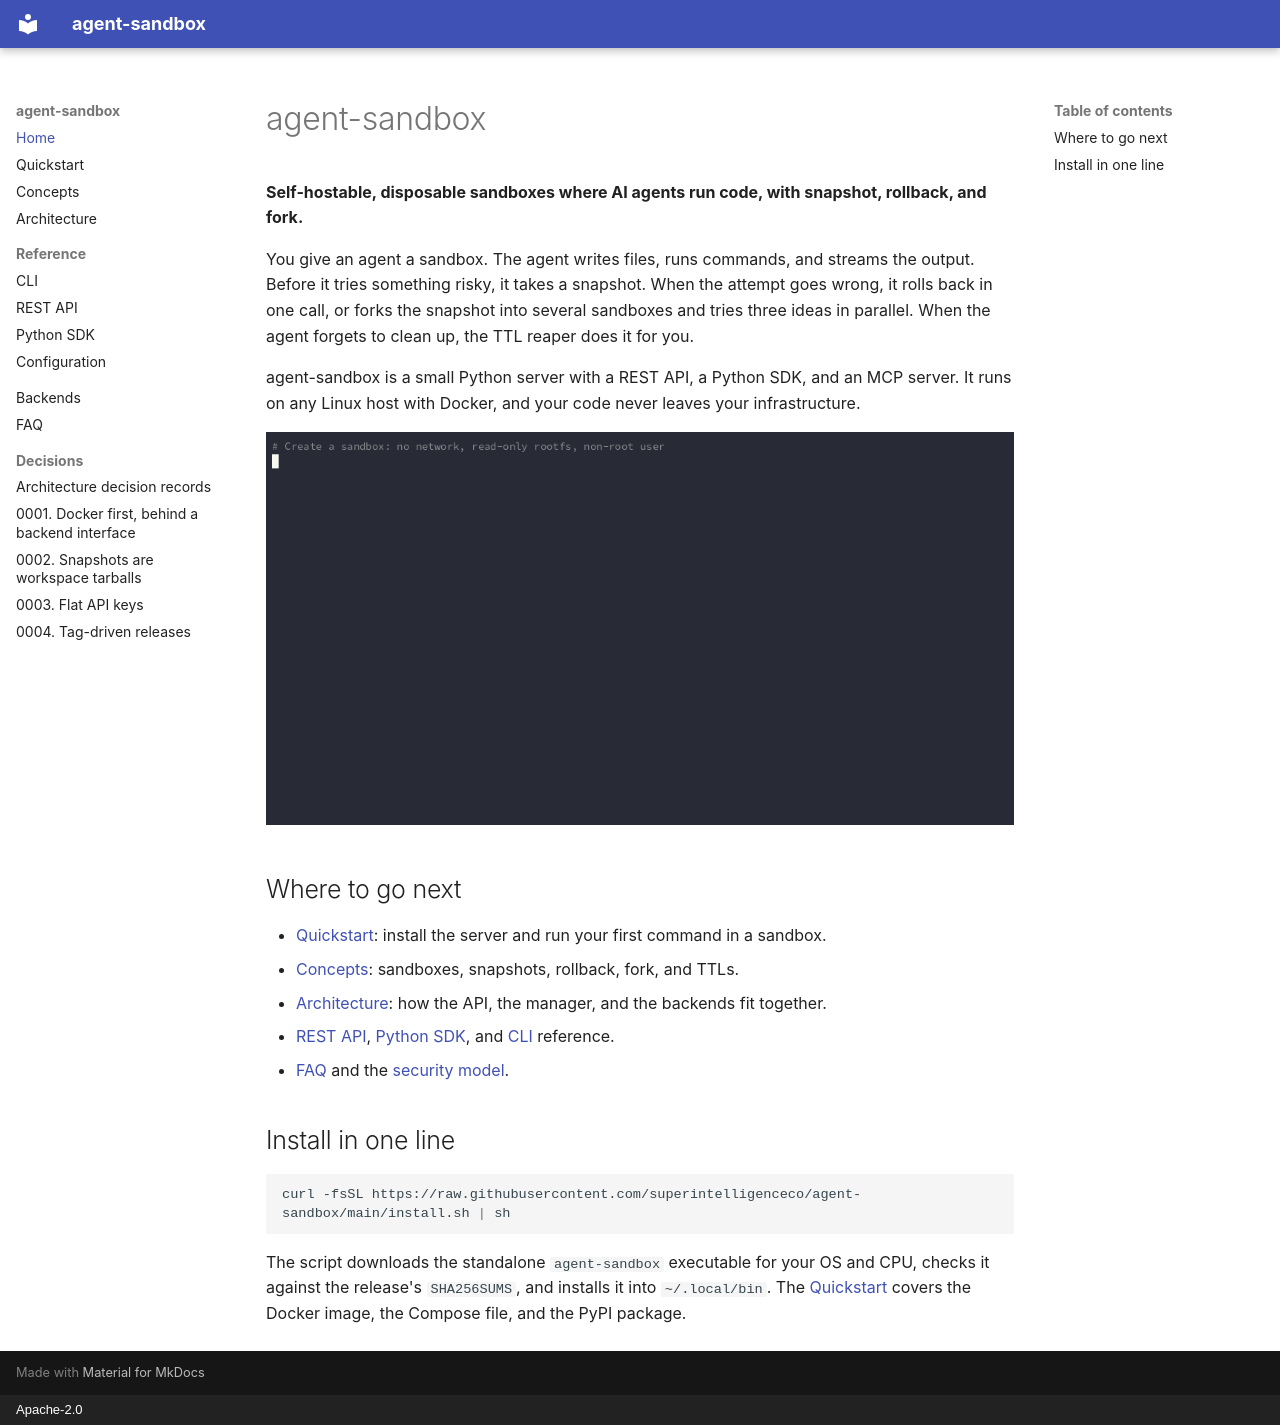

repository: superintelligenceco/agent-sandbox · page: index.html · generator: mkdocs · copyright: Apache-2.0

# agent-sandbox

**Self-hostable, disposable sandboxes where AI agents run code, with snapshot,
rollback, and fork.**

You give an agent a sandbox. The agent writes files, runs commands, and streams
the output. Before it tries something risky, it takes a snapshot. When the
attempt goes wrong, it rolls back in one call, or forks the snapshot into several
sandboxes and tries three ideas in parallel. When the agent forgets to clean up,
the TTL reaper does it for you.

agent-sandbox is a small Python server with a REST API, a Python SDK, and an MCP
server. It runs on any Linux host with Docker, and your code never leaves your
infrastructure.

![A terminal session that creates a sandbox, runs code, snapshots, breaks the workspace, rolls back, and destroys the sandbox](assets/demo.gif)

## Where to go next

- [Quickstart](quickstart.md): install the server and run your first command in
  a sandbox.
- [Concepts](concepts.md): sandboxes, snapshots, rollback, fork, and TTLs.
- [Architecture](architecture.md): how the API, the manager, and the backends fit
  together.
- [REST API](rest-api.md), [Python SDK](python-sdk.md), and [CLI](cli.md)
  reference.
- [FAQ](faq.md) and the [security model](concepts.md#security-model).

## Install in one line

```sh
curl -fsSL https://raw.githubusercontent.com/superintelligenceco/agent-sandbox/main/install.sh | sh
```

The script downloads the standalone `agent-sandbox` executable for your OS and
CPU, checks it against the release's `SHA256SUMS`, and installs it into
`~/.local/bin`. The [Quickstart](quickstart.md) covers the Docker image, the
Compose file, and the PyPI package.
